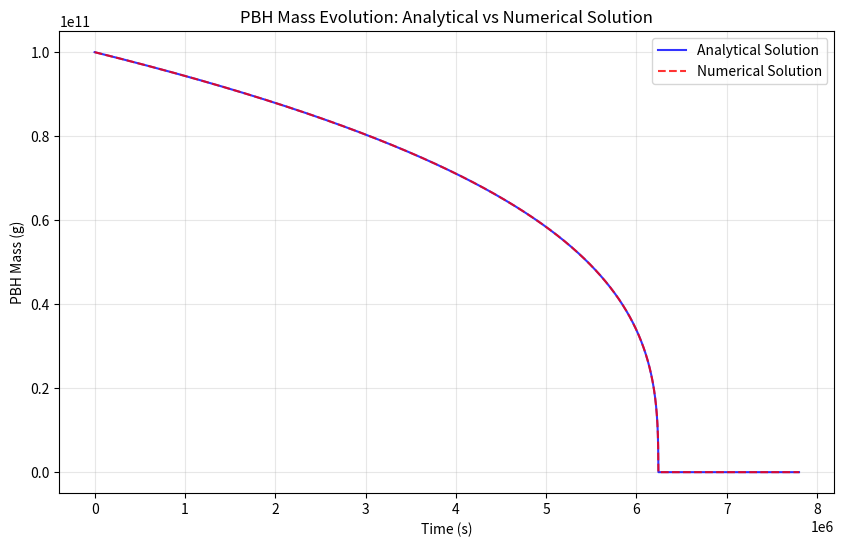

Write Python code to recreate this figure.
import numpy as np
import matplotlib.pyplot as plt
import math

# Physical Constants
c = 2.997924580 * 10**8          # speed of light, m/s
mE = 9.109383702 * 10**-31       # electron mass, kg
NA = 6.022140760 * 10**23        # Avogadro's number, 1/mole
e = 1.602176634 * 10**-19        # electron charge, C
hbar = 1.054571818 * 10**-34     # reduced Planck constant, J s
alpha = 7.297352569 * 10**-3     # fine structure constant, dimensionless
e0 = 8.854187813 * 10**-12       # electric constant, A s/m V
Ryd = 13.60569312                # Rydberg energy, eV
mP = 1.672621924 * 10**-27       # proton mass, kg
pi = math.pi

mu = 0
sigma = 1

constant_fM=1


def f(M):
    """Approximate of Carr's f(m) function

    Args:
        M: current pbh mass

    Returns:
        f(M): number of particles that can be emitted
    """
    M_log = np.log10(M)
    out = np.where((M_log >= 14) & (M_log <= 17), np.power(M, -2.0/3.0) * np.power(10, 34.0/3.0), 
                   np.where(M_log < 14, 100, 1))
    return out


def Mdot(M):
    '''Compute the mass as a function of time'''
    out = -5.34e25*constant_fM/M**2
    return out


def solve_Mdot(M0, explosion_time, dt=10):
    """
    Numerically solve the mass evolution equation backwards in time.

    Args:
        explosion_mass (float): The mass at the endpoint (e.g., 1e9 grams).
        M0 (float): Initial mass at t = 0 in grams.
        boundary_time (float): Total integration time in seconds.
        dt (float): Time step for integration.

    Returns:
        times (list): Time steps (negative, integrating backwards).
        masses (list): Mass values corresponding to each time step.
    """
    # initialize variables
    t = 0
    M = M0
    times = [t]
    masses = [M]

    # integrate
    while t < explosion_time*1.25:
        dM = Mdot(M) * dt
        M += dM
        t += dt
        masses.append(max(M, 0))  # ensure mass does not go negative
        times.append(t)
    
    return times, masses


def MassAnalytical(M0, t):
    """Compute Mass as a function of time."""

    Mass_cubed = (-16.02e25 * constant_fM * t + np.power(M0, 3))
    Mass = np.cbrt(Mass_cubed)
    if Mass < 0: 
        Mass = 0
    return Mass


def PBHDemo(explosion_x, M0, x, dt=1000):
    # Calculate common parameters
    displacement = x - explosion_x  # in km
    boundary_time = displacement / 220  # (km/s), boundary_time in seconds
    explosion_time = (np.power(M0, 3) - 1e27) / (16.02e25 * constant_fM)
    
    # Analytical solution
    t_analytical = [i * dt for i in range(int(explosion_time/dt*1.25))]
    M_analytical = [MassAnalytical(M0=M0, t=ti) for ti in t_analytical]
    
    # Numerical solution
    times_numerical, masses_numerical = solve_Mdot(M0=M0, explosion_time=explosion_time)
    
    # Create the combined plot
    plt.figure(figsize=(10, 6))
    
    # Plot analytical solution in blue
    plt.plot(t_analytical, M_analytical, 'b-', label='Analytical Solution', alpha=0.8)
    
    # Plot numerical solution in red
    plt.plot(times_numerical, masses_numerical, 'r--', label='Numerical Solution', alpha=0.8)
    
    # Customize the plot
    plt.xlabel("Time (s)")
    plt.ylabel("PBH Mass (g)")
    plt.title("PBH Mass Evolution: Analytical vs Numerical Solution")
    plt.legend()
    plt.grid(True, alpha=0.3)
    
    # Display the plot
    plt.show()

PBHDemo(explosion_x=0, M0=1e11, x=2200)
